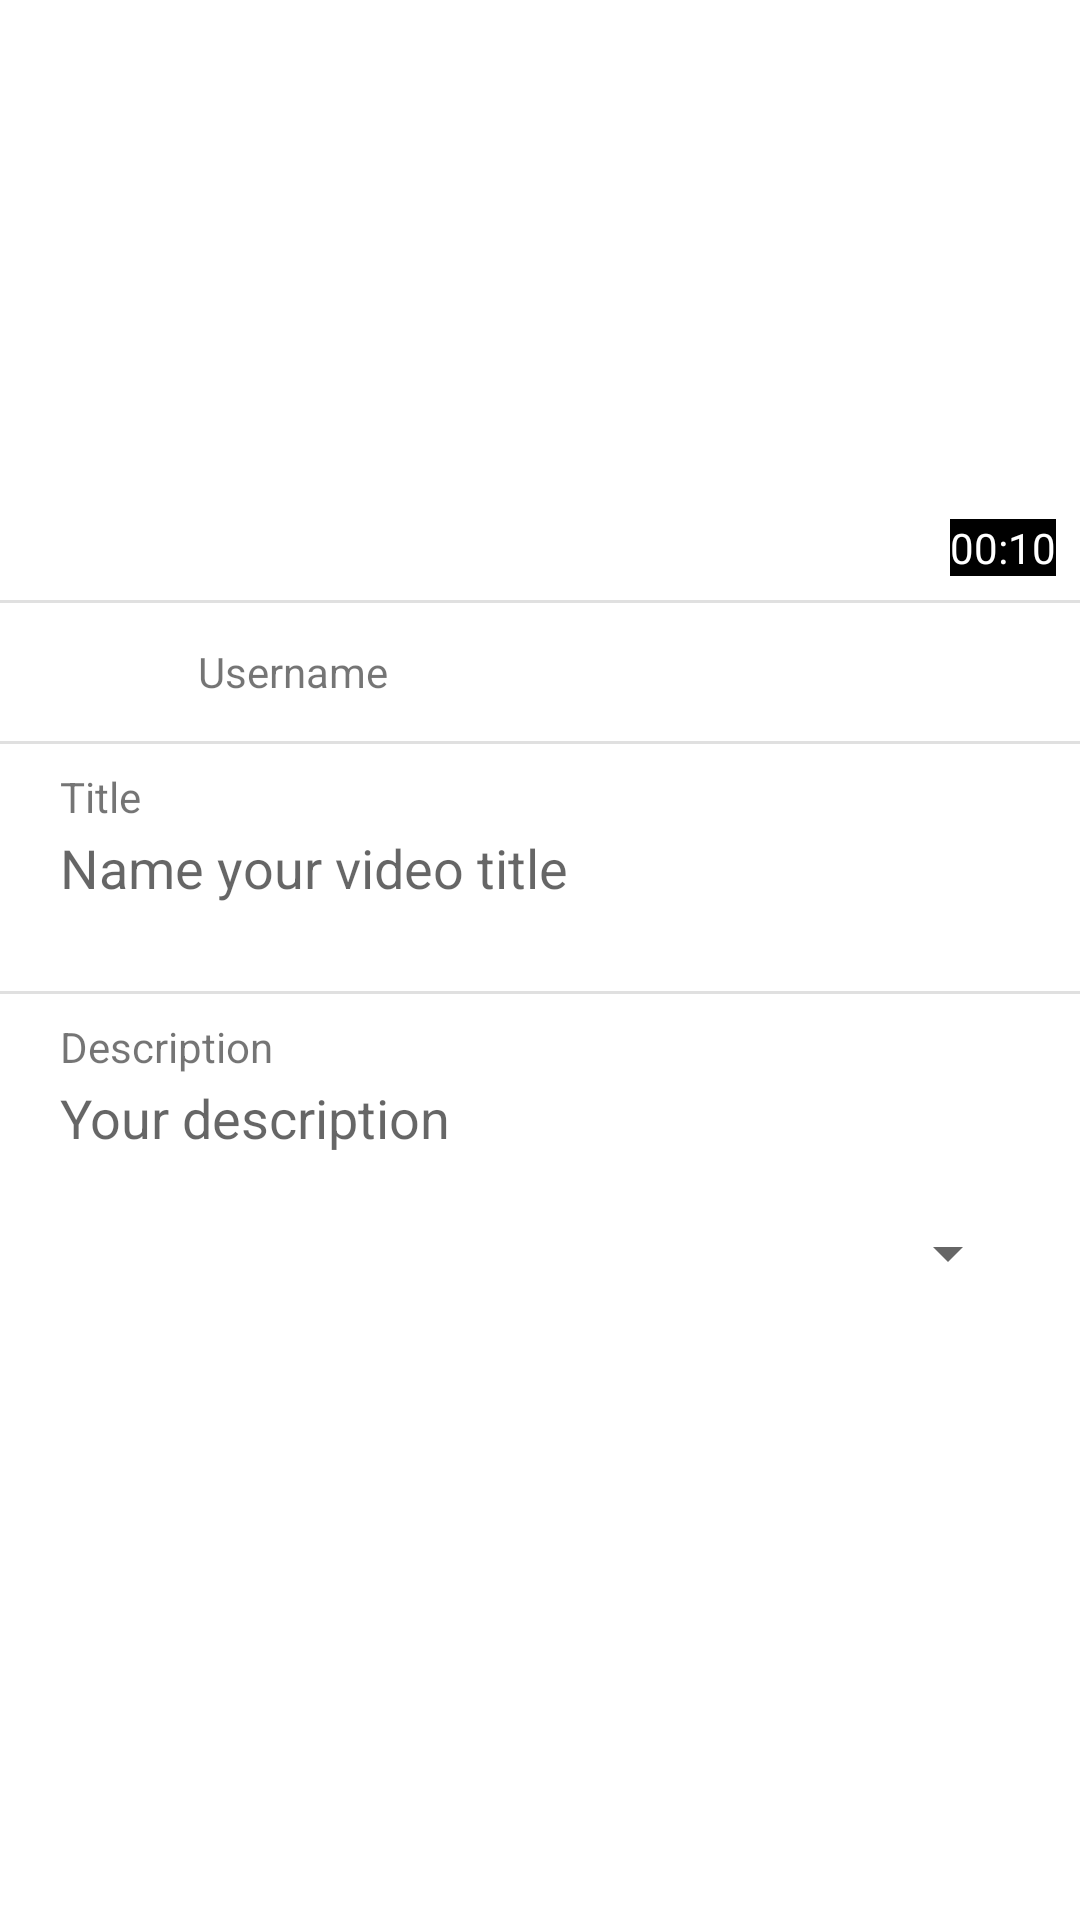

Write the Android layout XML for this screen, with the resource values it uses.
<!-- AndroidManifest.xml: application theme Theme.WanoTubeApp -->
<!-- res/layout/activity_upload.xml -->
<?xml version="1.0" encoding="utf-8"?>
<LinearLayout
    android:id="@+id/activity_upload"
    xmlns:android="http://schemas.android.com/apk/res/android"
    xmlns:tools="http://schemas.android.com/tools"
    xmlns:app="http://schemas.android.com/apk/res-auto"
    android:layout_width="match_parent"
    android:layout_height="match_parent"
    android:orientation="vertical"
    tools:context=".ui.edit.UploadActivity">
    <RelativeLayout
        android:layout_width="match_parent"
        android:layout_height="match_parent">
        <LinearLayout
            android:layout_width="match_parent"
            android:layout_height="wrap_content"
            android:orientation="vertical">
            <LinearLayout
                android:layout_width="match_parent"
                android:layout_height="wrap_content">
                <RelativeLayout
                    android:id="@+id/relativelayout"
                    android:layout_width="fill_parent"
                    android:layout_height="fill_parent" >

                    <ImageView
                        android:id="@+id/thumbnail_video_upload"
                        android:layout_width="match_parent"
                        android:layout_height="200dp"
                        android:layout_gravity="center"
                        android:scaleType="centerCrop"
                        android:src="@drawable/default_thumbnail"/>

                    <TextView
                        android:id="@+id/duration"
                        android:layout_width="wrap_content"
                        android:layout_height="wrap_content"
                        android:layout_alignEnd="@+id/thumbnail_video_upload"
                        android:layout_alignBottom="@+id/thumbnail_video_upload"
                        android:layout_margin="@dimen/component_margin"
                        android:text="@string/default_time_code"
                        android:background="@color/black"
                        android:textColor="@color/white" />

                </RelativeLayout>
            </LinearLayout>
            <View style="@style/Divider.Horizontal"/>
            <LinearLayout
                android:layout_marginStart="20dp"
                android:layout_marginEnd="20dp"
                android:layout_marginTop="8dp"
                android:layout_marginBottom="8dp"
                android:layout_width="match_parent"
                android:layout_height="wrap_content"
                android:gravity="center"
                android:orientation="horizontal">
                <ImageView
                    android:layout_width="@dimen/avatar_size"
                    android:layout_height="@dimen/avatar_size"
                    android:src="@drawable/user"/>
                <TextView
                    android:layout_marginStart="@dimen/layout_start_margin"
                    android:layout_width="match_parent"
                    android:layout_height="wrap_content"
                    android:text="@string/username"/>
            </LinearLayout>
            <View style="@style/Divider.Horizontal"/>
            <LinearLayout
                android:layout_marginStart="@dimen/component_large_margin"
                android:layout_marginEnd="@dimen/component_large_margin"
                android:layout_marginTop="@dimen/component_medium_margin"
                android:layout_marginBottom="@dimen/component_medium_margin"
                android:layout_width="match_parent"
                android:layout_height="wrap_content"
                android:orientation="vertical">
                <TextView
                    android:layout_width="match_parent"
                    android:layout_height="wrap_content"
                    android:text="@string/title"/>
                <EditText
                    android:layout_width="match_parent"
                    android:layout_height="wrap_content"
                    android:gravity="start"
                    android:scrollbars="vertical"
                    android:paddingTop="2dp"
                    android:id="@+id/video_title"
                    android:lines="2"
                    android:maxLength="2000"
                    android:imeOptions="actionSend|flagNoEnterAction"
                    android:inputType="textMultiLine|textCapSentences"
                    android:background="@android:color/transparent"
                    android:hint="@string/title_placeholder">
                </EditText>
            </LinearLayout>
            <View style="@style/Divider.Horizontal"/>
            <LinearLayout
                android:layout_marginStart="@dimen/component_large_margin"
                android:layout_marginEnd="@dimen/component_large_margin"
                android:layout_marginTop="@dimen/component_medium_margin"
                android:layout_marginBottom="@dimen/component_medium_margin"
                android:layout_width="match_parent"
                android:layout_height="wrap_content"
                android:orientation="vertical">
                <TextView
                    android:layout_width="match_parent"
                    android:layout_height="wrap_content"
                    android:text="@string/description"/>
                <EditText
                    android:layout_width="match_parent"
                    android:layout_height="wrap_content"
                    android:gravity="start"
                    android:scrollbars="vertical"
                    android:paddingTop="2dp"
                    android:id="@+id/video_description"
                    android:lines="2"
                    android:maxLength="2000"
                    android:imeOptions="actionSend|flagNoEnterAction"
                    android:inputType="textMultiLine|textCapSentences"
                    android:background="@android:color/transparent"
                    android:hint="@string/your_description">
                </EditText>
                <Spinner
                    android:id="@+id/privacy_spinner"
                    android:layout_width="match_parent"
                    android:layout_height="wrap_content" />
            </LinearLayout>
        </LinearLayout>
        <LinearLayout
            android:layout_width="match_parent"
            android:layout_height="match_parent"
            android:gravity="center"
            android:orientation="horizontal">
            <ProgressBar
                android:id="@+id/spinner_loader"
                android:visibility="gone"
                android:layout_width="100dp"
                android:layout_height="100dp"
                android:indeterminateTintMode="src_atop"
                android:indeterminateTint="@color/dark_pink"
                android:layout_gravity="center_vertical"
                app:layout_constraintTop_toTopOf="parent"
                app:layout_constraintStart_toStartOf="parent"
                app:layout_constraintBottom_toBottomOf="parent"
                app:layout_constraintEnd_toEndOf="parent" />
        </LinearLayout>
    </RelativeLayout>
</LinearLayout>
<!-- resources referenced by this layout -->
<resources>
  <color name="black">#FF000000</color>
  <color name="dark_pink">#FFF25588</color>
  <color name="white">#FFFFFFFF</color>
  <dimen name="avatar_size">30dp</dimen>
  <dimen name="component_large_margin">20dp</dimen>
  <dimen name="component_margin">8dp</dimen>
  <dimen name="component_medium_margin">8dp</dimen>
  <dimen name="layout_start_margin">16dp</dimen>
  <string name="default_time_code">00:10</string>
  <string name="description">Description</string>
  <string name="title">Title</string>
  <string name="title_placeholder">Name your video title</string>
  <string name="username">Username</string>
  <string name="your_description">Your description</string>
  <style name="Divider.Horizontal" parent="Divider">
          <item name="android:layout_width">match_parent</item>
          <item name="android:layout_height">1dp</item> // You can change thickness here.
  
      </style>
  <style name="Theme.WanoTubeApp" parent="Theme.MaterialComponents.Light">
          
          <item name="colorPrimary">@color/white</item>
          <item name="colorPrimaryVariant">@color/dark_pink</item>
          <item name="colorOnPrimary">@color/black</item>
          
          <item name="colorSecondary">@color/pink</item>
          <item name="colorSecondaryVariant">@color/pink</item>
          <item name="colorOnSecondary">@color/black</item>
          
          <item name="android:statusBarColor" tools:targetApi="l">?attr/colorPrimaryVariant</item>
          
          <item name="bottomSheetDialogTheme">@style/AppBottomSheetDialogTheme</item>
      </style>
  <style name="Divider">
          <item name="android:background">?android:attr/listDivider</item> //you can give your color here. that will change all divider color in your app.
      </style>
  <color name="pink">#FFFAC3D6</color>
  <style name="AppBottomSheetDialogTheme" parent="Theme.Design.Light.BottomSheetDialog">
          <item name="bottomSheetStyle">@style/AppModalStyle</item>
      </style>
  <style name="AppModalStyle" parent="Widget.Design.BottomSheet.Modal">
          <item name="android:background">@drawable/rounded_dialog</item>
      </style>
  <!-- drawable rounded_dialog (drawable) -->
  <?xml version="1.0" encoding="utf-8"?>
  <shape xmlns:android="http://schemas.android.com/apk/res/android"
      android:shape="rectangle">
      <solid android:color="@color/white"/>
      <corners 
          android:topLeftRadius="30dp"
          android:topRightRadius="30dp"/>
      <padding
          android:left="10dp"
          android:top="10dp"
          android:right="10dp"
          android:bottom="10dp" />
  </shape>
</resources>
